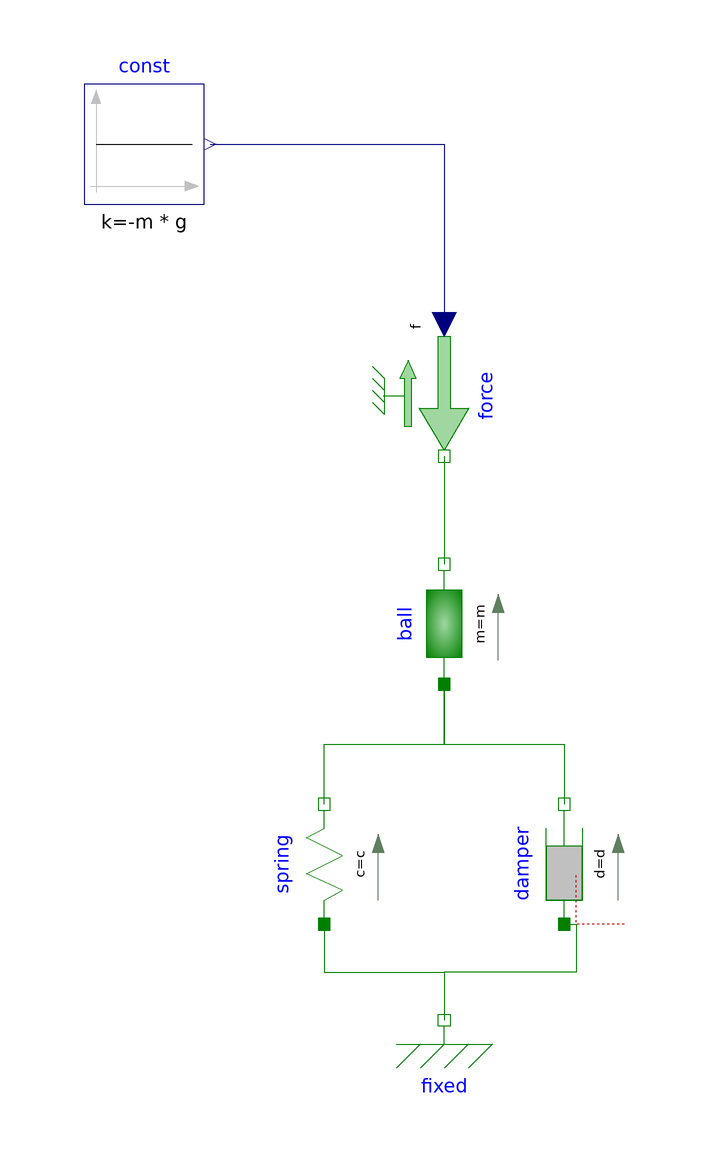

Above is the diagram view of the following Modelica model: its components placed by their Placement annotations and its connect equations drawn as lines.

model ContactBall

  import Modelica.SIunits.*;

  parameter Mass m = 1;
  parameter Radius r = 1;
  parameter TranslationalSpringConstant c = 1e3;
  parameter TranslationalDampingConstant d = 0.6e1;
  Length h;
  Velocity v;
  Length x;
  Velocity vx;

    Modelica.Mechanics.Translational.Components.Fixed fixed
      annotation (Placement(transformation(extent={{-10,-86},{10,-66}})));
    Modelica.Mechanics.Translational.Components.Spring spring(s_rel0=r, c=c)
                                                              annotation (
        Placement(transformation(
          extent={{-10,-10},{10,10}},
          rotation=90,
          origin={-20,-50})));
    Modelica.Mechanics.Translational.Components.Mass ball(m=m)
                                                          annotation (Placement(
          transformation(
          extent={{-10,-10},{10,10}},
          rotation=90,
          origin={0,-10})));
    Modelica.Mechanics.Translational.Components.Damper damper(d=d)
                                                              annotation (
        Placement(transformation(
          extent={{-10,-10},{10,10}},
          rotation=90,
          origin={20,-50})));
    Modelica.Mechanics.Translational.Sources.Force force annotation (Placement(
          transformation(
          extent={{-10,-10},{10,10}},
          rotation=270,
          origin={0,28})));
    Modelica.Blocks.Sources.Constant const(k=-m*g)
      annotation (Placement(transformation(extent={{-60,60},{-40,80}})));
  equation
    der(x)=vx;
    der(vx)=0;
    connect(spring.flange_b, ball.flange_a) annotation (Line(
        points={{-20,-40},{-20,-30},{0,-30},{0,-20},{-6.12323e-016,-20}},
        color={0,127,0},
        smooth=Smooth.None));
    connect(ball.flange_a, damper.flange_b) annotation (Line(
        points={{-6.12323e-016,-20},{0,-20},{0,-30},{20,-30},{20,-40}},
        color={0,127,0},
        smooth=Smooth.None));
    connect(spring.flange_a, fixed.flange) annotation (Line(
        points={{-20,-60},{-20,-68},{0,-68},{0,-76}},
        color={0,127,0},
        smooth=Smooth.None));
    connect(damper.flange_a, fixed.flange) annotation (Line(
        points={{20,-60},{22,-60},{22,-68},{0,-68},{0,-76}},
        color={0,127,0},
        smooth=Smooth.None));
    connect(force.flange, ball.flange_b) annotation (Line(
        points={{-1.83697e-015,18},{-1.83697e-015,0},{6.12323e-016,0}},
        color={0,127,0},
        smooth=Smooth.None));
    connect(const.y, force.f) annotation (Line(
        points={{-39,70},{2.20436e-015,70},{2.20436e-015,40}},
        color={0,0,127},
        smooth=Smooth.None));
    h = damper.s_rel*1;
    v = damper.v_rel*1;
    annotation (Diagram(graphics));
  end ContactBall;